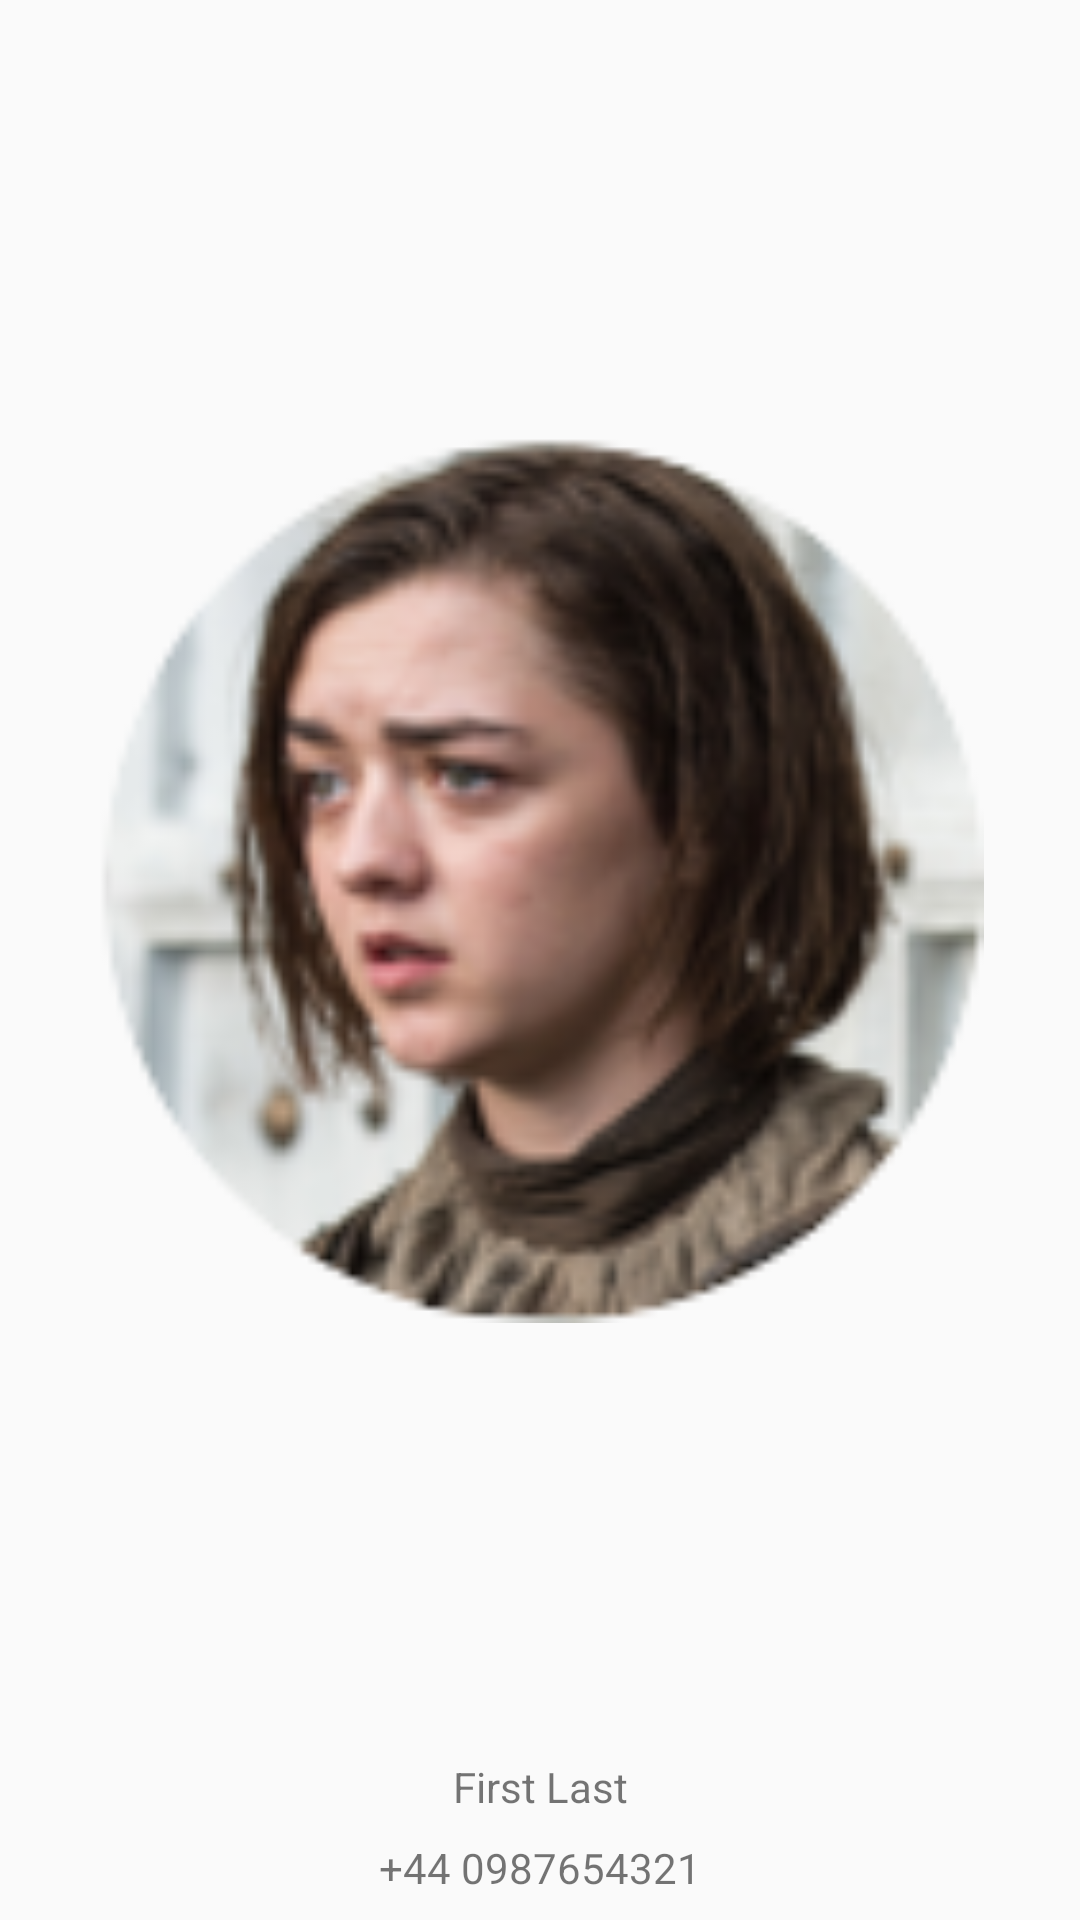

Write the Android layout XML for this screen, with the resource values it uses.
<!-- AndroidManifest.xml: application theme MyMaterialTheme.Base -->
<!-- res/layout/fragment_details.xml -->
<android.support.constraint.ConstraintLayout xmlns:android="http://schemas.android.com/apk/res/android"
    xmlns:app="http://schemas.android.com/apk/res-auto"
    xmlns:tools="http://schemas.android.com/tools"
    android:layout_width="match_parent"
    android:layout_height="match_parent"
    tools:context="uk.ac.kent.pceh3.miniproject.ui.DetailsFragment">

    <TextView
        android:id="@+id/article_desc"
        android:layout_width="wrap_content"
        android:layout_height="wrap_content"
        android:layout_marginBottom="8dp"
        android:layout_marginEnd="8dp"
        android:layout_marginStart="8dp"
        android:text="+44 0987654321"
        app:layout_constraintBottom_toBottomOf="parent"
        app:layout_constraintEnd_toEndOf="parent"
        app:layout_constraintStart_toStartOf="parent" />

    <TextView
        android:id="@+id/article_title"
        android:layout_width="wrap_content"
        android:layout_height="wrap_content"
        android:layout_marginBottom="8dp"
        android:layout_marginEnd="8dp"
        android:layout_marginStart="8dp"
        android:text="First Last"
        app:layout_constraintBottom_toTopOf="@+id/article_desc"
        app:layout_constraintEnd_toEndOf="parent"
        app:layout_constraintStart_toStartOf="parent" />

    <ImageView
        android:id="@+id/contact_photo"
        android:layout_width="0dp"
        android:layout_height="0dp"
        android:layout_marginBottom="8dp"
        android:layout_marginEnd="32dp"
        android:layout_marginStart="32dp"
        android:layout_marginTop="8dp"
        android:src="@drawable/arya"
        app:layout_constraintBottom_toTopOf="@+id/article_title"
        app:layout_constraintEnd_toEndOf="parent"
        app:layout_constraintStart_toStartOf="parent"
        app:layout_constraintTop_toTopOf="parent" />
</android.support.constraint.ConstraintLayout>
<!-- resources referenced by this layout -->
<resources>
  <!-- drawable arya: png bitmap (drawable, 25188 bytes) -->
  <style name="MyMaterialTheme.Base" parent="Theme.AppCompat.Light.DarkActionBar">
          <item name="windowNoTitle">true</item>
          <item name="windowActionBar">false</item>
          <item name="colorPrimary">@color/colorPrimary</item>
          <item name="colorPrimaryDark">@color/colorPrimaryDark</item>
          <item name="colorAccent">@color/colorAccent</item>
          <item name="android:windowContentTransitions">true</item>
      </style>
  <color name="colorPrimary">#05345c</color>
  <color name="colorPrimaryDark">#003882</color>
  <color name="colorAccent">#937227</color>
</resources>
